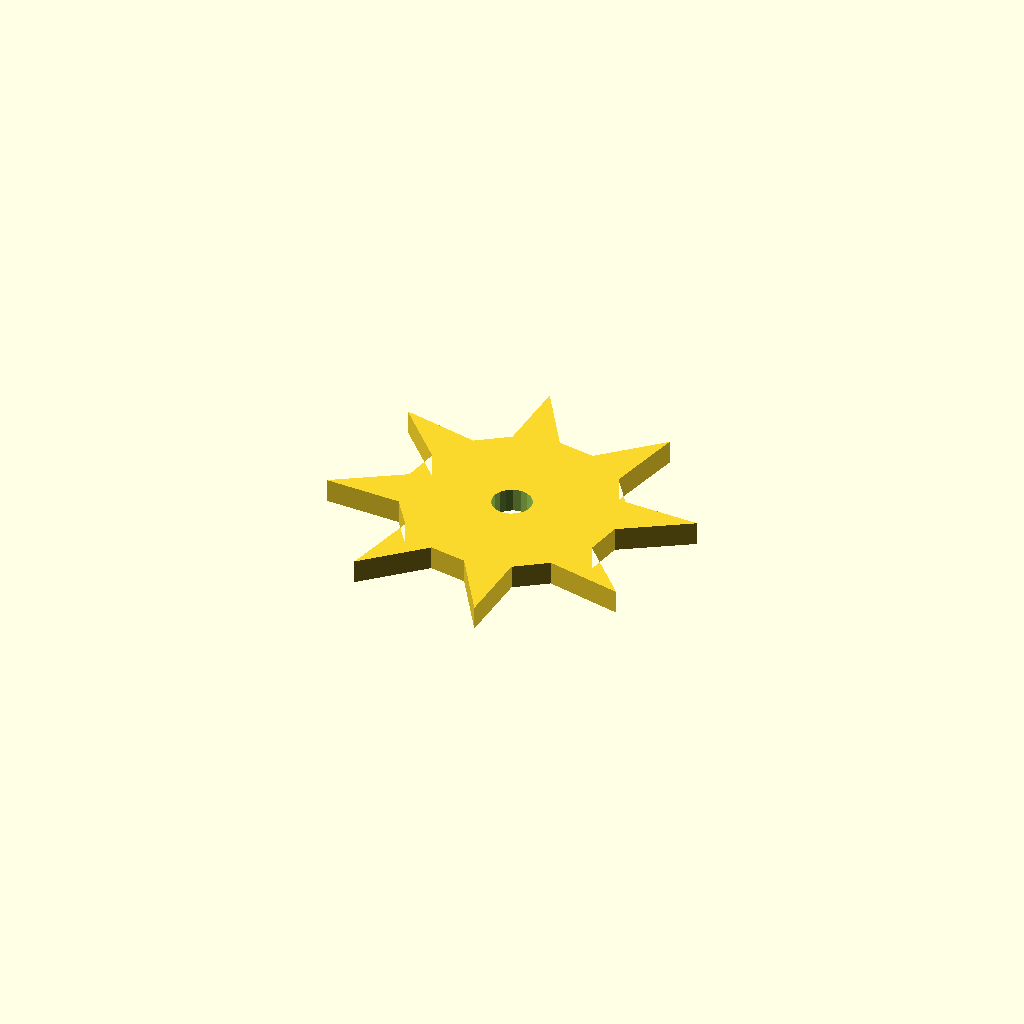
Cell 1: rendered with the file's own defaults.
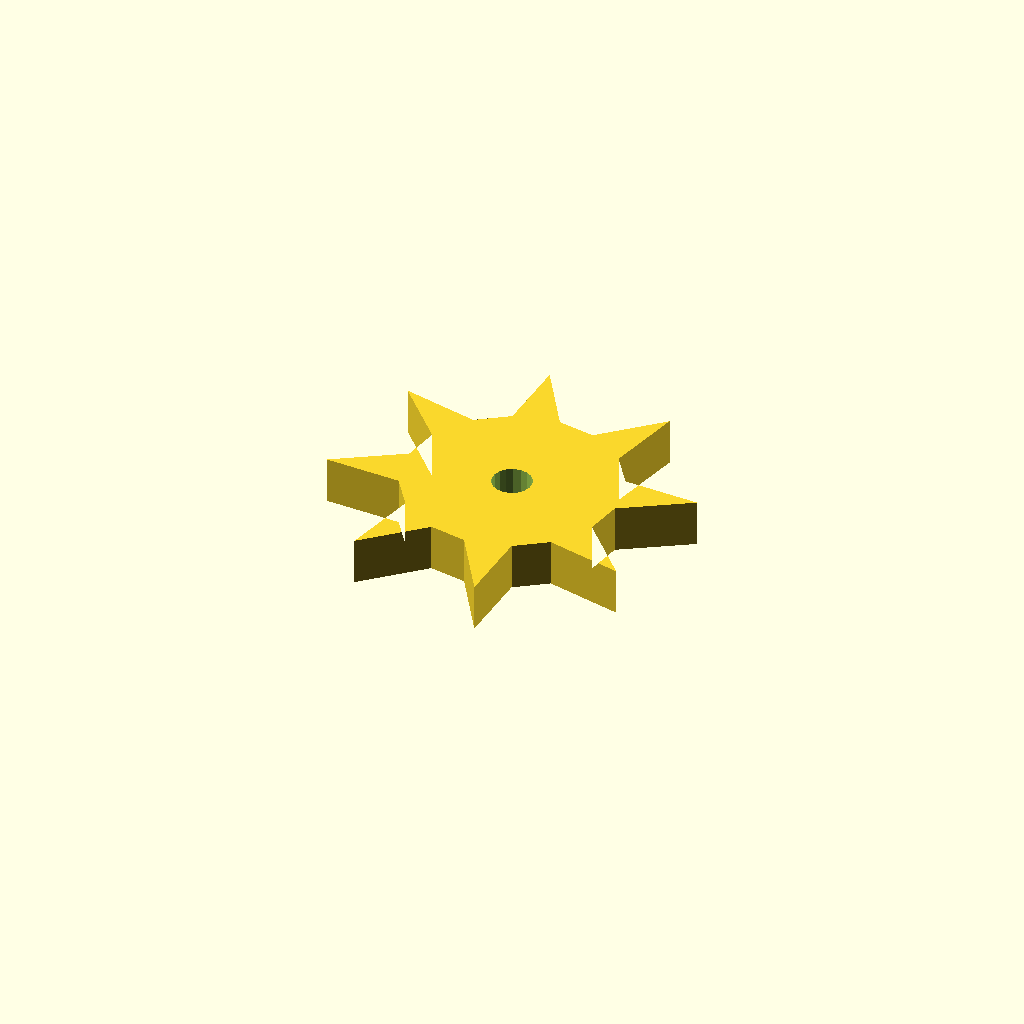
Cell 2: the same model with plate_t = 12.
One fixed orthographic camera (rotation 55°, 0°, 25°; colour scheme Cornfield) for every cell.
Source of the model, optional_data/data/sketch4/starwheels/part_0005.scad:
$fn = 32;

// ----------------------------------------------------------------------
// Star wheel: 8-point ratchet, R45
// ----------------------------------------------------------------------

// --- parameters (mm) ---
n_points = 8;             // number of points / teeth
r_out = 45;               // tip radius
r_in = 27;                // root radius
bore_r = 5;               // centre bore radius
plate_t = 6;              // plate thickness, Z (extrusion height)
bore_d = 10;              // centre bore diameter

profile = [[70.757, 43.757], [87.513, 54.262], [68.277, 55.06], [62.849, 62.849], [67.269, 82.125], [53.102, 69.088], [43.757, 70.757], [33.252, 87.513], [32.453, 68.277], [24.665, 62.849], [5.388, 67.269], [18.425, 53.102], [16.757, 43.757], [0, 33.252], [19.237, 32.453], [24.665, 24.665], [20.244, 5.388], [34.411, 18.425], [43.757, 16.757], [54.262, 0], [55.06, 19.237], [62.849, 24.665], [82.125, 20.244], [69.088, 34.411]];  // primary outline, 24 points, counter clockwise
void_1 = [[48.665, 44.711], [48.042, 46.332], [46.903, 47.642], [45.384, 48.484], [43.669, 48.756], [41.965, 48.425], [40.476, 47.53], [39.384, 46.181], [38.818, 44.539], [38.849, 42.803], [39.471, 41.181], [40.61, 39.871], [42.129, 39.029], [43.844, 38.757], [45.548, 39.089], [47.037, 39.983], [48.13, 41.333], [48.695, 42.974]];  // centre bore, 18 points

// --- the one profile operation ---
difference() {
  linear_extrude(height = plate_t) polygon(points = profile);
  translate([0, 0, -1])
    linear_extrude(height = plate_t + 2) polygon(points = void_1);
}
Parameter table extracted from the source (name, type, default, range or options):
n_points: number, default 8
r_out: number, default 45
r_in: number, default 27
bore_r: number, default 5
plate_t: number, default 6
bore_d: number, default 10
